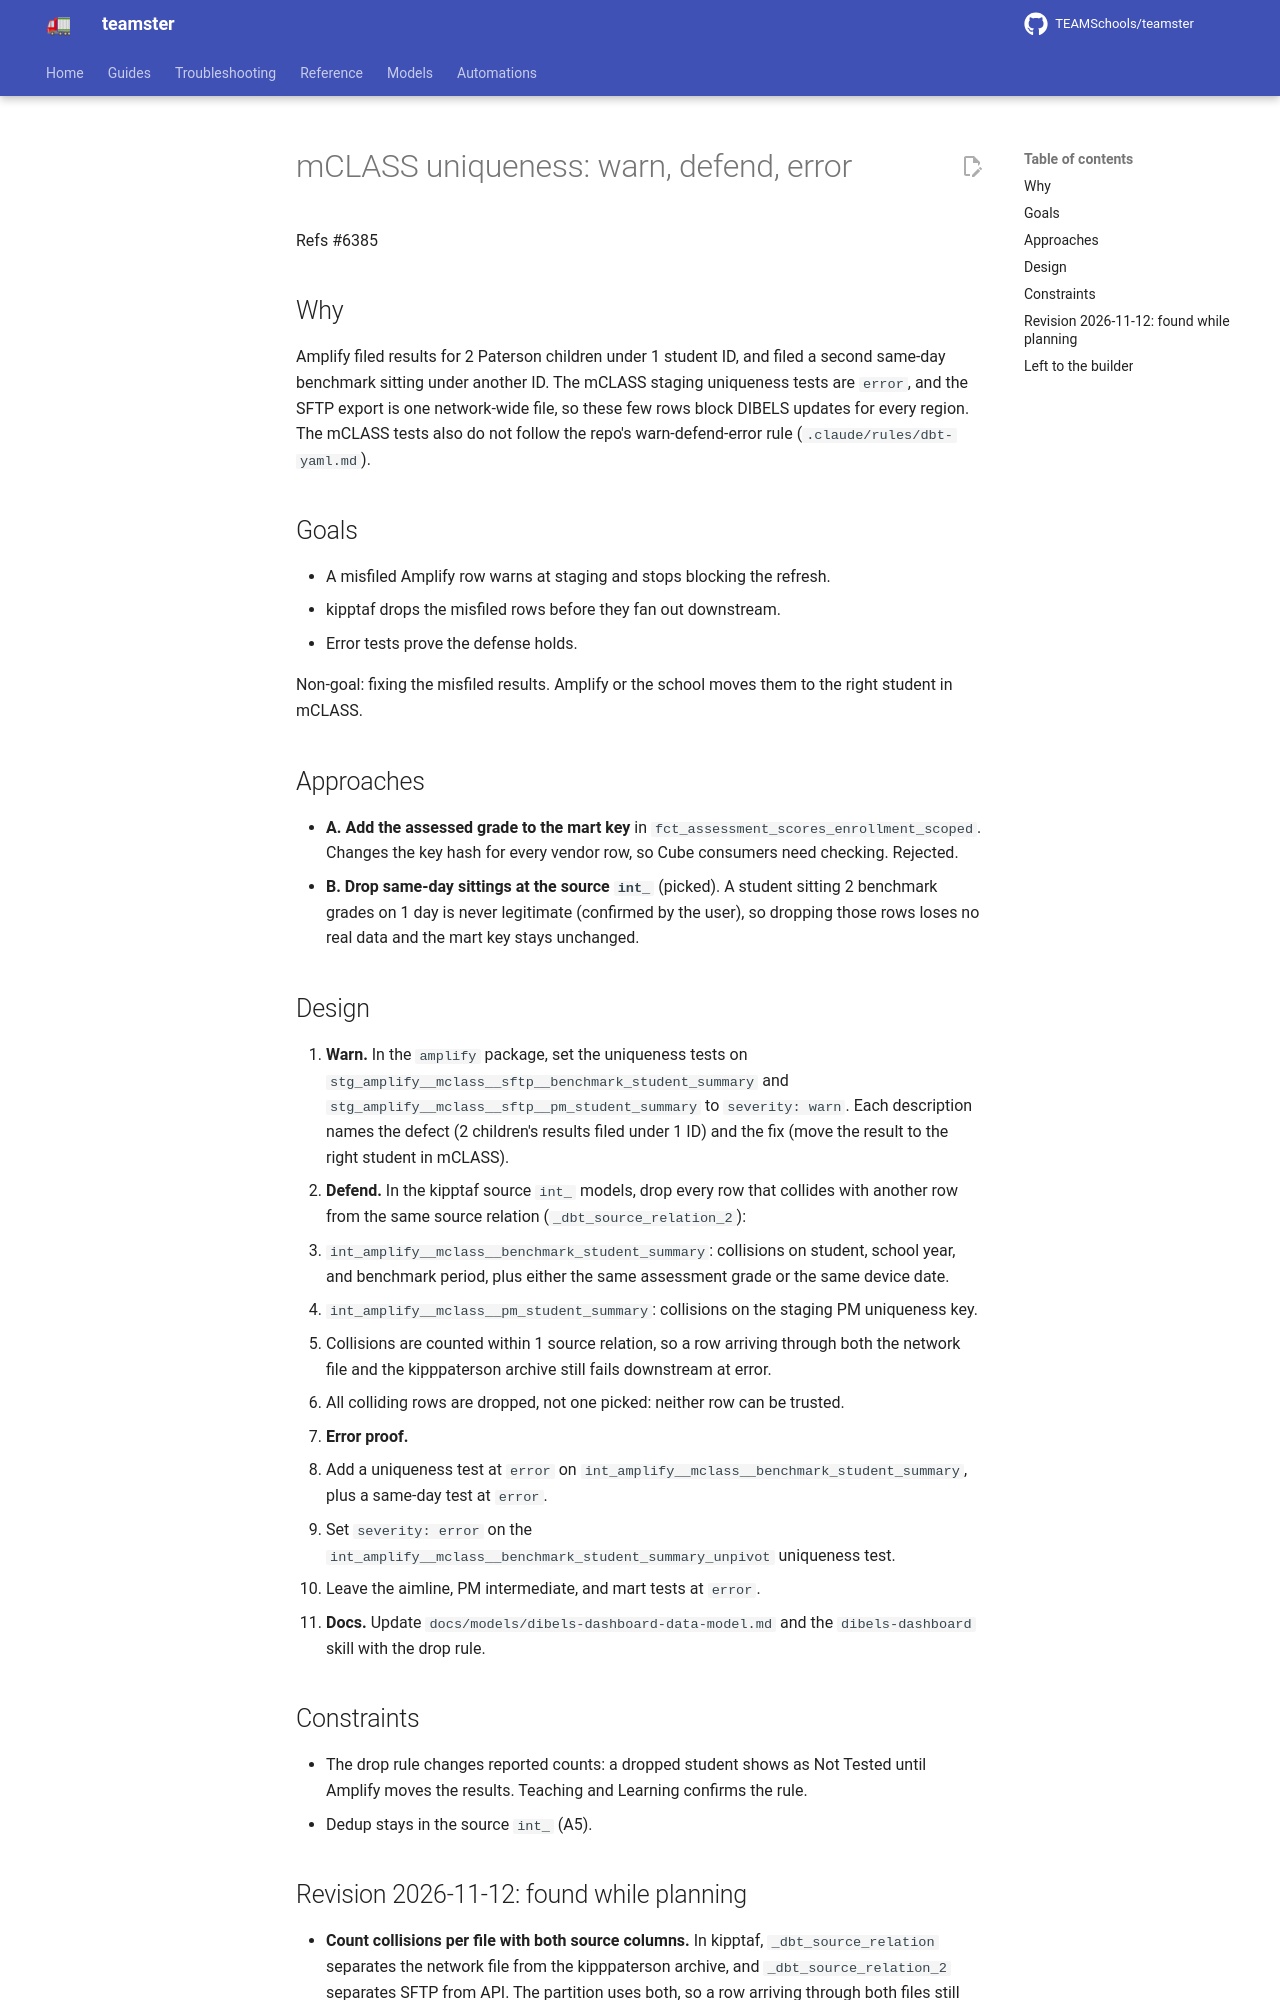

repository: TEAMSchools/teamster · page: superpowers/specs/2026-11-12-mclass-uniqueness-defense-design/index.html · generator: mkdocs

# mCLASS uniqueness: warn, defend, error

Refs #6385

## Why

Amplify filed results for 2 Paterson children under 1 student ID, and filed a
second same-day benchmark sitting under another ID. The mCLASS staging
uniqueness tests are `error`, and the SFTP export is one network-wide file, so
these few rows block DIBELS updates for every region. The mCLASS tests also do
not follow the repo's warn-defend-error rule (`.claude/rules/dbt-yaml.md`).

## Goals

- A misfiled Amplify row warns at staging and stops blocking the refresh.
- kipptaf drops the misfiled rows before they fan out downstream.
- Error tests prove the defense holds.

Non-goal: fixing the misfiled results. Amplify or the school moves them to the
right student in mCLASS.

## Approaches

- **A. Add the assessed grade to the mart key** in
  `fct_assessment_scores_enrollment_scoped`. Changes the key hash for every
  vendor row, so Cube consumers need checking. Rejected.
- **B. Drop same-day sittings at the source `int_`** (picked). A student sitting
  2 benchmark grades on 1 day is never legitimate (confirmed by the user), so
  dropping those rows loses no real data and the mart key stays unchanged.

## Design

1. **Warn.** In the `amplify` package, set the uniqueness tests on
   `stg_amplify__mclass__sftp__benchmark_student_summary` and
   `stg_amplify__mclass__sftp__pm_student_summary` to `severity: warn`. Each
   description names the defect (2 children's results filed under 1 ID) and the
   fix (move the result to the right student in mCLASS).
2. **Defend.** In the kipptaf source `int_` models, drop every row that collides
   with another row from the same source relation (`_dbt_source_relation_2`):
   - `int_amplify__mclass__benchmark_student_summary`: collisions on student,
     school year, and benchmark period, plus either the same assessment grade or
     the same device date.
   - `int_amplify__mclass__pm_student_summary`: collisions on the staging PM
     uniqueness key.
   - Collisions are counted within 1 source relation, so a row arriving through
     both the network file and the kipppaterson archive still fails downstream
     at error.
   - All colliding rows are dropped, not one picked: neither row can be trusted.
3. **Error proof.**
   - Add a uniqueness test at `error` on
     `int_amplify__mclass__benchmark_student_summary`, plus a same-day test at
     `error`.
   - Set `severity: error` on the
     `int_amplify__mclass__benchmark_student_summary_unpivot` uniqueness test.
   - Leave the aimline, PM intermediate, and mart tests at `error`.
4. **Docs.** Update `docs/models/dibels-dashboard-data-model.md` and the
   `dibels-dashboard` skill with the drop rule.

## Constraints

- The drop rule changes reported counts: a dropped student shows as Not Tested
  until Amplify moves the results. Teaching and Learning confirms the rule.
- Dedup stays in the source `int_` (A5).
